Labelled photos from "images", an image-classification folder in mandeepsharma14/ai-product-quality-control-automation. The possible labels are: blister, crack, crooked corner, delamination, good, scratch, thick paint, thin paint.

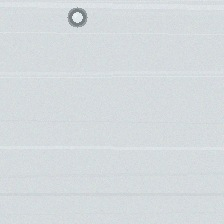
Label: blister

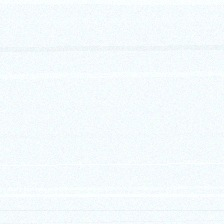
Label: good

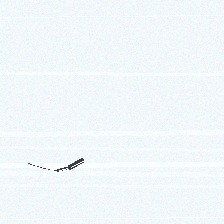
Label: crack

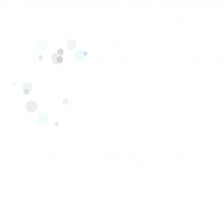
Label: thick paint

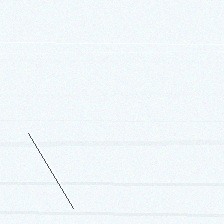
Label: scratch

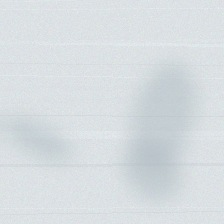
Label: thin paint
